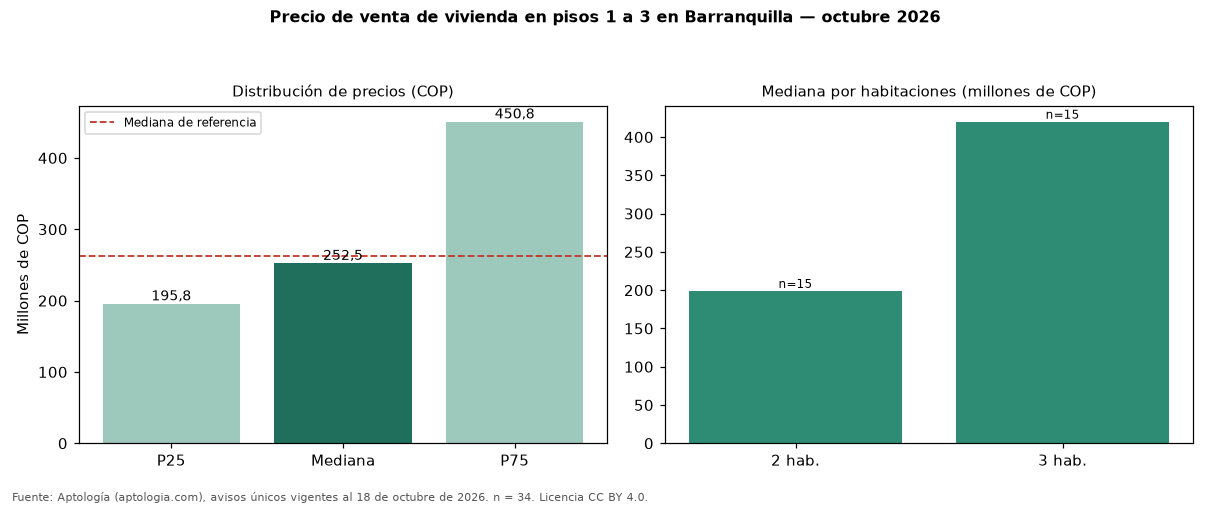

Values plotted in this chart, from the file beside it:
seccion, metrica, valor_cop, n
precio, p25, 195750000, 34
precio, mediana, 252500000, 34
precio, p75, 450800000, 34
cop_por_m2, p25, 3227949, 34
cop_por_m2, mediana, 3811765, 34
cop_por_m2, p75, 4209574, 34
area, area_mediana_m2, 59.5, 34
habitaciones, 2, 199000000, 15
habitaciones, 3, 420000000, 15
habitaciones, 4+, 1050000000, 3
administracion, mediana, 225678, 30
estrato, moda, 4, 
parqueadero, porcentaje_con_parqueadero, 52.9, 34
referencia, mediana_referencia, 262000000, 95
referencia, mediana_cop_por_m2_referencia, 3805714, 95
